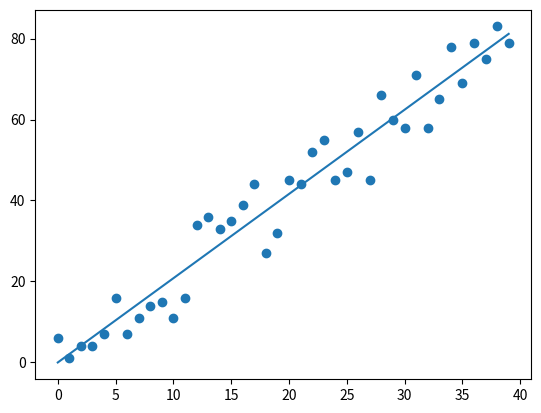

The script that saved this image:
from statistics import mean
import numpy as np
import matplotlib.pyplot as plt
from matplotlib import style
import random

# ------ Regression algorithm --------

# xs = np.array([1,2,3,4,5,6], dtype=np.float64)
# ys = np.array([5,4,6,5,6,7], dtype=np.float64)

def create_dataset(hm, variance, step=2, correlation=False):
    val = 1
    ys = []
    for i in range (hm):
        y = val + random.randrange(-variance, variance)
        ys.append(y)
        if correlation and correlation == 'pos':
            val+=step
        elif correlation and correlation == 'neg':
            val -= step
    xs = [i for i in range(len(ys))]

    return np.array(xs, dtype=np.float64), np.array(ys, dtype=np.float64)

def best_fit_slope_and_intercept(xs,ys):
    m = (((mean(xs) * mean(ys)) - mean(xs*ys)) /(
    (mean(xs)*mean(xs)) - mean(xs*xs)))

    b = mean(ys) - (m * mean(xs))
    return m, b

def squared_error(ys_orig, ys_line):
    return sum((ys_line-ys_orig)**2)

def coefficient_of_determination(ys_orig,ys_line):
    y_mean_line = [mean(ys_orig) for y in ys_orig]
    squared_error_regr = squared_error(ys_orig, ys_line)
    squared_error_y_mean = squared_error(ys_orig, y_mean_line)
    return 1 - (squared_error_regr / squared_error_y_mean)

xs, ys = create_dataset(40, 10, 2, correlation='pos')

m, b = best_fit_slope_and_intercept(xs,ys)

regression_line = [(m*x)+   b for x in xs]

predict_x = 8
predict_y = (m*predict_x)+b

r_squared = coefficient_of_determination(ys, regression_line)

print(r_squared)
# for x in xs:
#     regression_line.append((m*x)+b)

plt.scatter(xs, ys)
# plt.scatter(predict_x, predict_y)
plt.plot(xs, regression_line)
plt.show()


# ------- R* ---------
